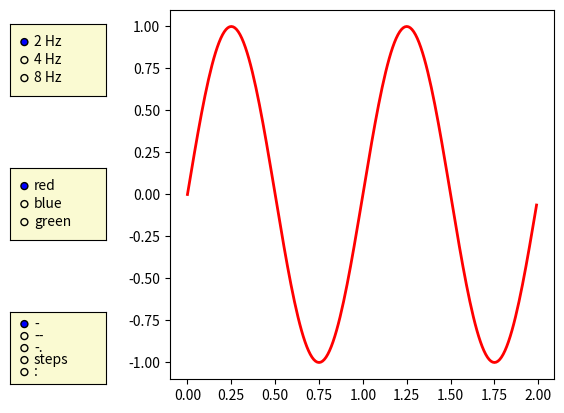

Here is the Python script that generated this plot:
#!/usr/bin/env python3
# -*- coding: utf-8 -*-
"""
Created on Wed Feb 13 08:49:45 2019

@author: Andre Fehlmann (afehlmann@nso.edu)
"""

import numpy as np
import matplotlib.pyplot as plt
from matplotlib.widgets import RadioButtons

t = np.arange(0.0, 2.0, 0.01)
s0 = np.sin(2*np.pi*t)
s1 = np.sin(4*np.pi*t)
s2 = np.sin(8*np.pi*t)

fig, ax = plt.subplots()
l, = ax.plot(t, s0, lw=2, color='red')
plt.subplots_adjust(left=0.3)

axcolor = 'lightgoldenrodyellow'
rax = plt.axes([0.05, 0.7, 0.15, 0.15], facecolor=axcolor)
radio = RadioButtons(rax, ('2 Hz', '4 Hz', '8 Hz'))


def hzfunc(label):
    hzdict = {'2 Hz': s0, '4 Hz': s1, '8 Hz': s2}
    ydata = hzdict[label]
    l.set_ydata(ydata)
    plt.draw()
radio.on_clicked(hzfunc)

rax = plt.axes([0.05, 0.4, 0.15, 0.15], facecolor=axcolor)
radio2 = RadioButtons(rax, ('red', 'blue', 'green'))


def colorfunc(label):
    l.set_color(label)
    plt.draw()
radio2.on_clicked(colorfunc)

rax = plt.axes([0.05, 0.1, 0.15, 0.15], facecolor=axcolor)
radio3 = RadioButtons(rax, ('-', '--', '-.', 'steps', ':'))


def stylefunc(label):
    l.set_linestyle(label)
    plt.draw()
radio3.on_clicked(stylefunc)

plt.show()